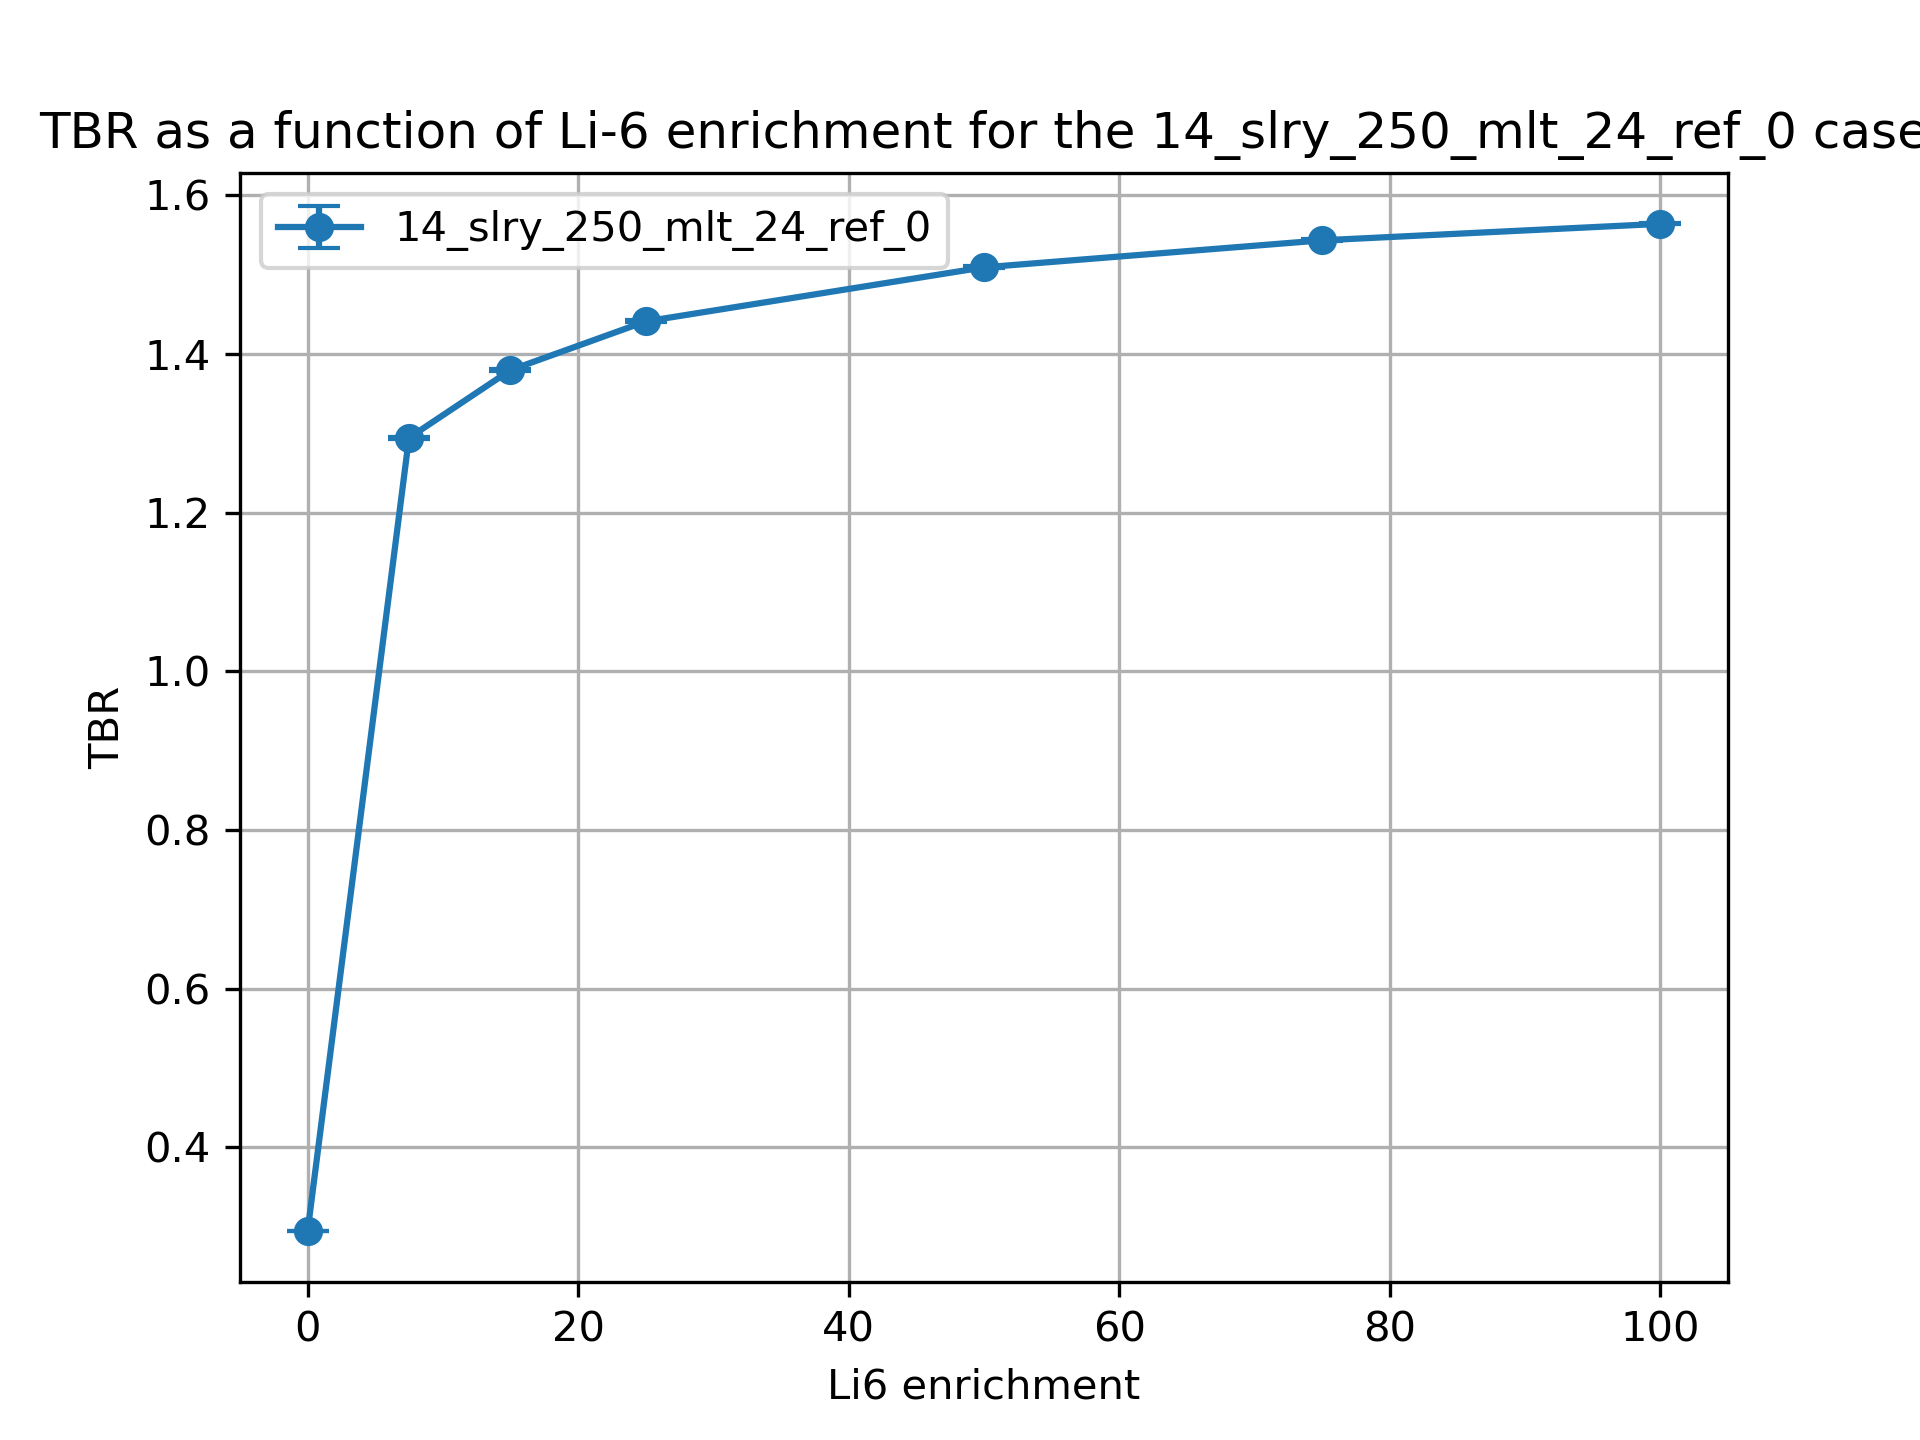

The data file committed next to this chart (first rows):
cell, nuclide, score, mean, std. dev., enrichment
10, Li6, (n,Xt), 0.2697, 0.0004056, 0.01
10, Li7, (n,Xt), 0.005374, 3.861627270641875e-05, 0.01
6, Li6, (n,Xt), 0.0007669, 2.359537439499356e-06, 0.01
6, Li7, (n,Xt), 0.01877, 2.165106914122492e-05, 0.01
20, Li6, (n,Xt), 1.076, 0.00144, 7.5
20, Li7, (n,Xt), 0.004951, 3.595547575520691e-05, 7.5
17, Li6, (n,Xt), 0.1962, 0.000207, 7.5
17, Li7, (n,Xt), 0.01739, 2.024925514750968e-05, 7.5
30, Li6, (n,Xt), 1.073, 0.0009328, 15.0
30, Li7, (n,Xt), 0.004541, 3.1766866600195955e-05, 15.0
27, Li6, (n,Xt), 0.286, 0.0003022, 15.0
27, Li7, (n,Xt), 0.01599, 1.7932102156210273e-05, 15.0
37, Li7, (n,Xt), 0.01413, 1.4157824017022734e-05, 25.0
37, Li6, (n,Xt), 0.3659, 0.0006694, 25.0
40, Li7, (n,Xt), 0.003977, 2.920218554466675e-05, 25.0
40, Li6, (n,Xt), 1.057, 0.00113, 25.0
50, Li6, (n,Xt), 1.01, 0.001358, 50.0
50, Li7, (n,Xt), 0.002612, 1.960940240386233e-05, 50.0
47, Li6, (n,Xt), 0.4875, 0.0004396, 50.0
47, Li7, (n,Xt), 0.009454, 9.50436722362837e-06, 50.0
60, Li6, (n,Xt), 0.9722, 0.001105, 75.0
60, Li7, (n,Xt), 0.001286, 9.77306273162156e-06, 75.0
57, Li6, (n,Xt), 0.5651, 0.0004224, 75.0
57, Li7, (n,Xt), 0.004741, 5.051174681209304e-06, 75.0
70, Li6, (n,Xt), 0.9437, 0.0006607, 99.99
70, Li7, (n,Xt), 5.065517621607714e-07, 3.773641701039826e-09, 99.99
67, Li6, (n,Xt), 0.6205, 0.0004626, 99.99
67, Li7, (n,Xt), 1.9035064514318668e-06, 1.981838198499049e-09, 99.99
